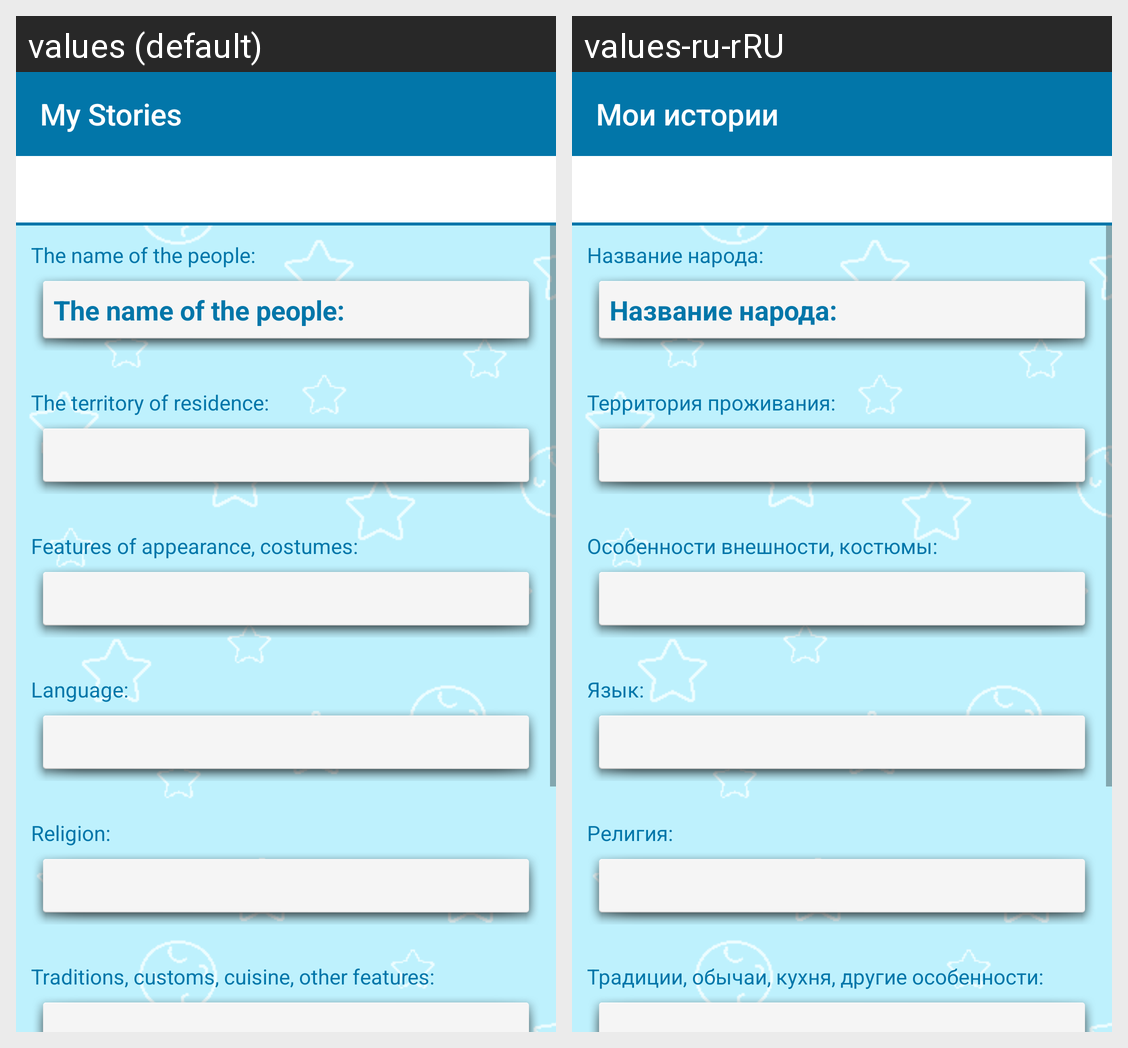

Here is an Android app screen in its default locale and in the app's own translations. Write out the translated-string differences for the strings that appear on this screen.
Android screen res/layout/activity_new_people.xml rendered under 2 locales, left to right: values (default), values-ru-rRU. Device: Nexus 5 (rendered at 1080×1920; each locale shown at half size, 540×960, under a caption strip naming it); theme Base.Theme.BlueNoActionBar.
Strings drawn on this screen, with the default value and each locale's value (text and hints the layout hard-codes, and strings that could not be matched under every locale, appear in the picture but are not listed):

app_name
  values: My Stories
  values-ru-rRU: Мои истории

people_title
  values: The name of the people:
  values-ru-rRU: Название народа:

territoryResidence
  values: The territory of residence:
  values-ru-rRU: Территория проживания:

features_appearance
  values: Features of appearance, costumes:
  values-ru-rRU: Особенности внешности, костюмы:

language
  values: Language:
  values-ru-rRU: Язык:

religion
  values: Religion:
  values-ru-rRU: Религия:

peop_features
  values: Traditions, customs, cuisine, other features:
  values-ru-rRU: Традиции, обычаи, кухня, другие особенности:
